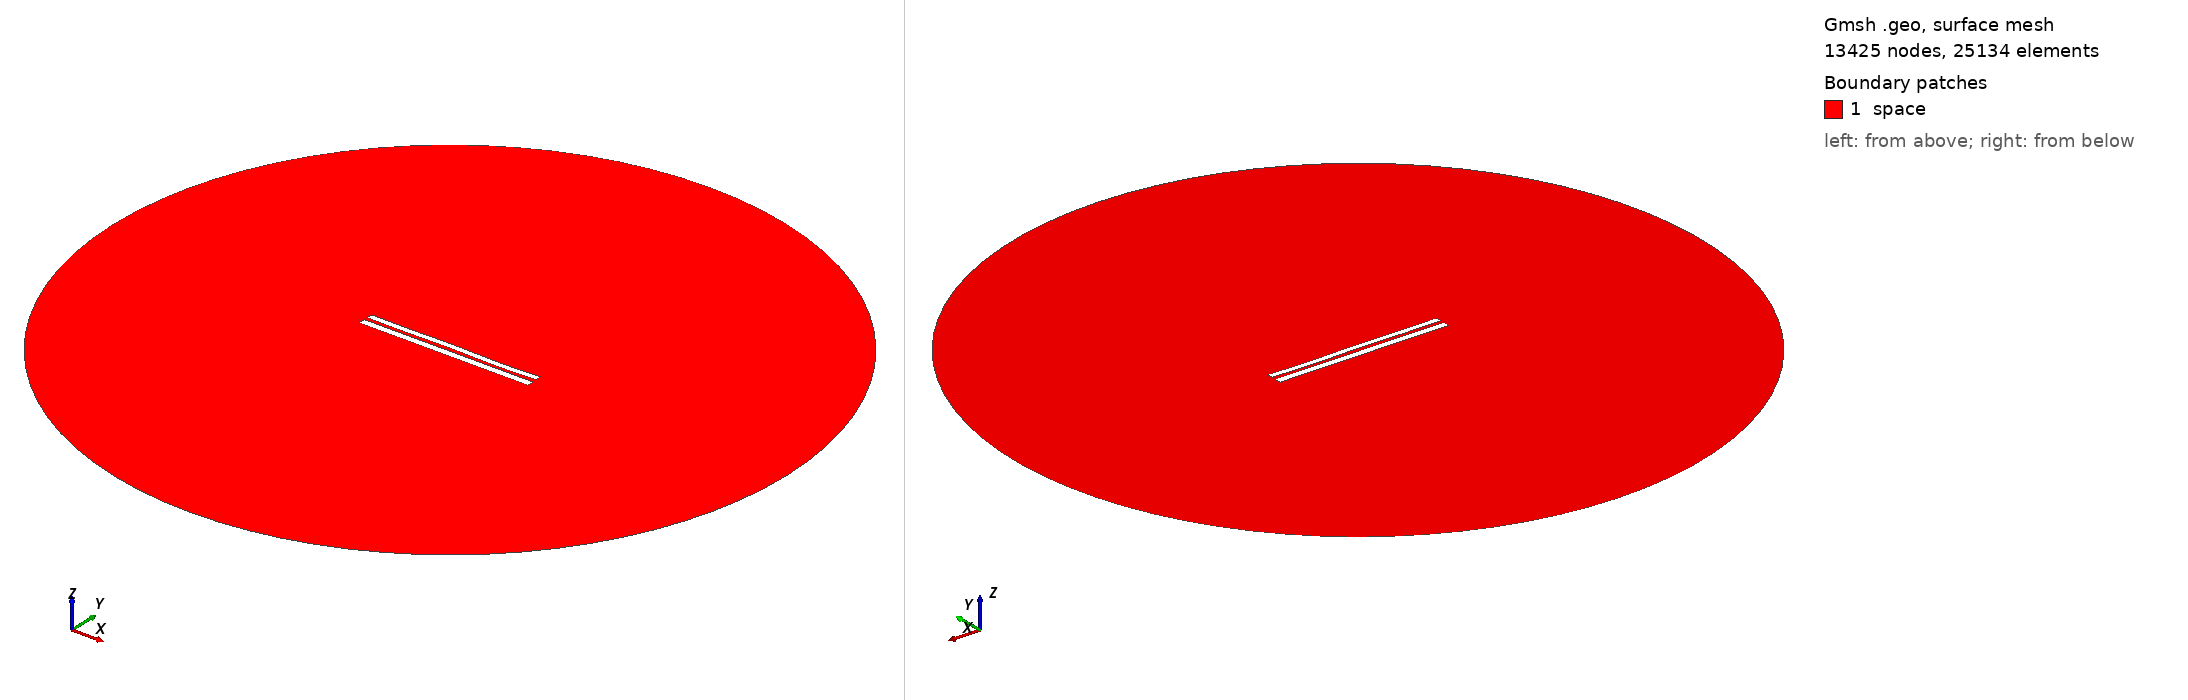

Gmsh geometry script, surface-meshed: 13425 nodes, 25134 surface elements. Boundary patches (legend numbers): 1 space. Left view from above one corner, right view from below the opposite corner. Legend entries are the model's physical surfaces. The drawing asked Gmsh for element sizes between 1% and 20% of the model's largest extent; the script's own settings can give other sizes.

=== 7691.geo (drawn) ===
//---------------------------------------
// Geometry kernel
//---------------------------------------

SetFactory("OpenCASCADE");



//---------------------------------------
// Parameters of the geometry
//---------------------------------------

// Overetch of the upper plate
overetch = 0.25;

// Distance between the plates
distance = 2.0;

// Discretization over the x axis (for the deformation)
nx = 50; 

// Length of the plate
L = 100 - overetch; 

// Number of modes
n = 4; 

// 1st mode coefficient
coeff(1) = -0.075;
beta(1) = 0.596864 * 3.1415926535 / L;

// 2nd mode coefficient
coeff(2) = 0.0;
beta(2) = 1.49418 * 3.1415926535 / L;

// 3rd mode coefficient
coeff(3) = 0.07499999999999998;
beta(3) = 2.50025 * 3.1415926535 / L;

// 4th mode coefficient
coeff(4) = -0.15;
beta(4) = 3.49999 * 3.1415926535 / L;



//---------------------------------------
// Upper plate (deformed rectangle)
//---------------------------------------

// Coordiantes of the upper plate
xmin = -50;
xmax = 50 - overetch;

// Height of the upper plate
yheight = 4 - 2 * overetch;

// Indexes of the points
UpperID[] = {};
LowerID[] = {};
LeftID[] = {};
RightID[] = {};

// Point index
p = 1;

// Horizontal edges
For i In {1:nx}
    x = xmin + (i-1)*(xmax - xmin)/(nx-1);

    y_bottom = distance / 2 + overetch;
    For j In {1:n}
        C = (Cosh(beta(j)*L) + Cos(beta(j)*L)) / (Sinh(beta(j)*L) + Sin(beta(j)*L));
        y_bottom  = y_bottom + coeff(j) * (Cosh(beta(j)*(x+50)) - Cos(beta(j)*(x+50)) - C * (Sinh(beta(j)*(x+50)) - Sin(beta(j)*(x+50))));
    EndFor

    y_top = y_bottom + yheight;

    Point(p) = {x, y_top, 0, 1.0};
    UpperID[i] = p;
    p = p + 1;

    Point(p) = {x, y_bottom, 0, 1.0};
    LowerID[i] = p;
    p = p + 1;
EndFor

// Create point lists
UpperPts[] = {}; LowerPts[] = {};
For i In {1:nx}
  UpperPts[] += {UpperID[i]};
  LowerPts[] += {LowerID[i]};
EndFor

// Build splines
Spline(1) = {UpperPts[]};
Spline(2) = {LowerPts[]};
Line(3) = {LowerPts[nx-1], UpperPts[nx-1]};
Line(4) = {LowerPts[0], UpperPts[0]};

// Build the plane surface
Curve Loop(1) = {2, 3, -1, -4};
Plane Surface(1) = {1};



//---------------------------------------
// Lower plate (rectangle)
//---------------------------------------

// Vertices
Point(1001) = {-50, -1, 0, 1.0};
Point(1002) = { 50, -1, 0, 1.0};
Point(1003) = { 50,  -5, 0, 1.0};
Point(1004) = {-50,  -5, 0, 1.0};

// Edges
Line(5) = {1001, 1002};
Line(6) = {1002, 1003};
Line(7) = {1003, 1004};
Line(8) = {1004, 1001};

// Plane surface
Line Loop(2) = {5, 6, 7, 8};
Plane Surface(2) = {2}; 



//---------------------------------------
// Outer (fictious) boundary
//---------------------------------------

// Points
Point(1005) = {0, 0, 0};       // Center
Point(1006) = {200, 0, 0};     // Start point
Point(1007) = {0, 200, 0};     // 90 degrees
Point(1008) = {-200, 0, 0};    // 180 degrees
Point(1009) = {0, -200, 0};    // 270 degrees

// Circle arcs (each needs start, center, end)
Circle(9) = {1006, 1005, 1007};
Circle(10) = {1007, 1005, 1008};
Circle(11) = {1008, 1005, 1009};
Circle(12) = {1009, 1005, 1006};

// Plane surface for the entire domain
Curve Loop(3) = {9, 10, 11, 12};
Surface(3) = {3};

// Subtract the plates from the whole domain to obtain the actual domain where we want to solve the equations
BooleanDifference{ Surface{3}; Delete; }{ Surface{1}; Surface{2}; Delete; }




//---------------------------------------
// Transfinite Lines/Curves
//---------------------------------------

// Set the number of points on the boundaries
r = 7;

// Plates
Transfinite Curve {1, 2} = 50*r Using Progression 1;
Transfinite Curve {3, 4} = 2*r Using Progression 1;
Transfinite Line {5, 7} = 50*r Using Progression 1;
Transfinite Line {6, 8} = 2*r Using Progression 1;

// Outer boundary
Transfinite Line {9, 10, 11, 12} = 20 Using Progression 1;



//---------------------------------------
// Physical groups
//---------------------------------------                

// Physical curves (boundaries)
Physical Line("force_segment", 10) = {2};
Physical Line("upper_plate", 11) = {1, 3, 4};
Physical Line("lower_plate", 12) = {5, 6, 7, 8};
Physical Line("boundary", 20) = {9, 10, 11, 12};

// Physical Surfaces
Physical Surface("space", 30) = {3};



//---------------------------------------
// 6. Generate the Mesh
//---------------------------------------

// 2D mesh generation
Mesh 2;
